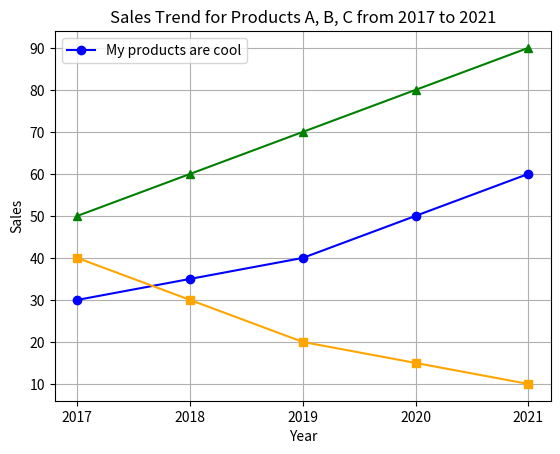

Recreate this plot in Python.
import numpy as np
import matplotlib.pyplot as plt
import pandas as pd

sales_data = {
    'Year': ['2017', '2018', '2019', '2020', '2021'],
    'Product A': [30, 35, 40, 50, 60],
    'Product B': [40, 30, 20, 15, 10],
    'Product C': [50, 60, 70, 80, 90]
}


fig, ax = plt.subplots()
df = pd.DataFrame(sales_data)
df.set_index('Year', inplace=True)



# df.plot()
plt.figure()
plt.plot(df['Product A'], label='Product A', color='blue', marker='o')
plt.plot(df['Product B'], label='Product B', color='orange', marker='s')
plt.plot(df['Product C'], label='Product C', color='green',marker='^')
plt.grid(True)

plt.xlabel('Year')
plt.ylabel('Sales')
plt.title('Sales Trend for Products A, B, C from 2017 to 2021')
plt.legend(['My products are cool'])

plt.show()
